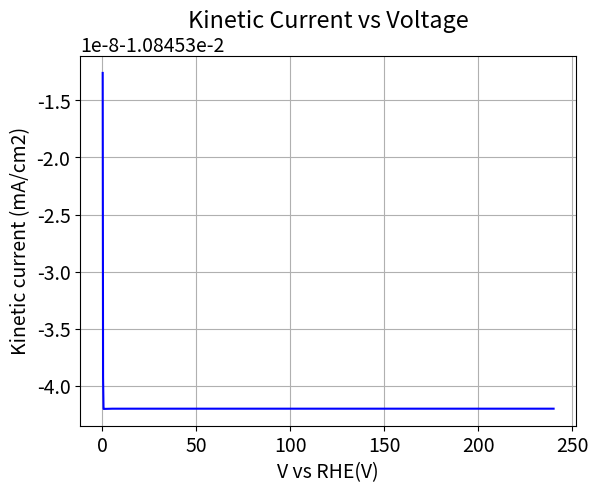
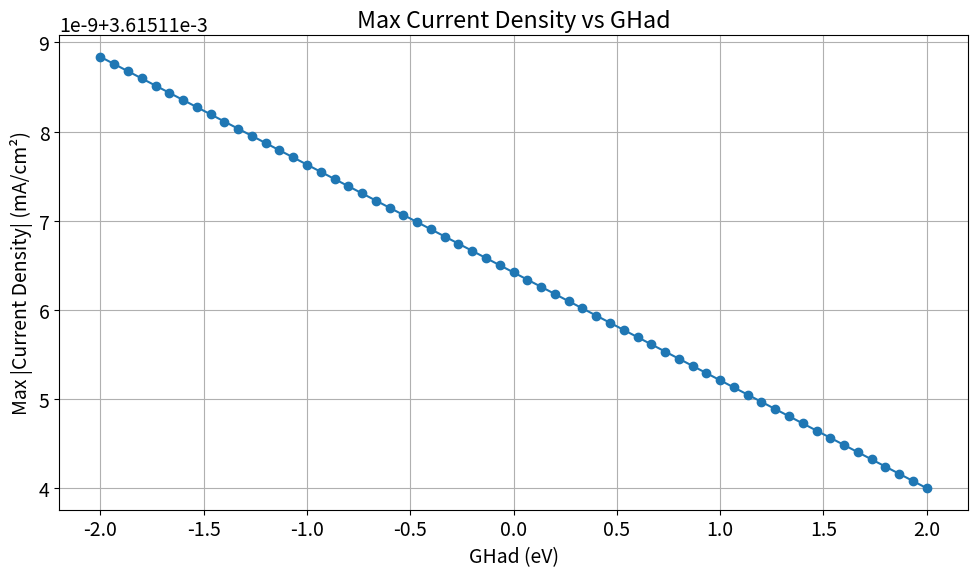

Here is the Python script that generated these plots, in order:
import numpy as np
from scipy.integrate import solve_ivp
import matplotlib.pyplot as plt
import pandas as pd
plt.rcParams.update({'font.size': 14})

###########################################################################################################################
###########################################################################################################################
####################################################### PARAMETERS ########################################################
###########################################################################################################################
###########################################################################################################################

# Physical Constants
RT = 8.314*298 #ideal gas law times temperature
F = 96485.0 #Faraday constant, C/mol
cmax = 7.5*10e-10 #mol*cm-2*s-1

# Model Parameters
k_V = cmax * 10**1
k_T = cmax * 10**-2
partialPH2 = 1
beta = 0.5
GHad = -0.1 * F

# # potential sweep & time 
# UpperV = 0.05
# LowerV = -0.3
scanrate = 0.025  #scan rate in V/s
# timescan = (UpperV-LowerV)/(scanrate)
max_time = 240
t = np.arange(0.0, max_time, scanrate)
endtime = t[-1]
duration = [0, endtime]
time_index = [t]

#Initial conditions
thetaA_H0 = 0.99  # Initial coverage of Hads, needs to be high as this is reduction forward
thetaA_Star0 = 1.0 - thetaA_H0  # Initial coverage of empty sites
theta0 = np.array([thetaA_Star0, thetaA_H0])

############################################################################################################################
############################################################################################################################
########################################################## FUNCTIONS #######################################################
############################################################################################################################
############################################################################################################################

#Linear sweep voltammetry- defining a potential as a function of time
def potential(x):
    # if x%(2*timescan)<timescan:
    #         return LowerV + scanrate*(x% timescan)
    # else:   
        #return UpperV - scanrate*((x - timescan) % timescan)
    return -0.2


#Function to calculate U and Keq from theta, dG
def eqpot(theta):
    theta = np.asarray(theta)
    thetaA_star, thetaA_H = theta # unpack surface coverage
    ##Volmer
    U_V = (-GHad/F) + (RT*np.log(thetaA_star/thetaA_H))/F 
    #U relies on the free energy of hydrogen adsorption plus the log of surface coverage (considered a concentration)
    
    return U_V
    

#reduction is FORWARD, oxidation is REVERSE, all variables are consistent with this
def rates_r0(t, theta):
    theta = np.asarray(theta)
    thetaA_star, thetaA_H = theta #surface coverages again, acting as concentrations
    V = potential(t)  # Use t directly (scalar)
    U_V = eqpot(theta) #call function to find U for given theta
    
    ##Volmer Rate Equation
    r_V = k_V * (thetaA_star ** (1 - beta)) * (thetaA_H ** beta) * np.exp(beta * GHad / RT) * (np.exp(-(beta) * F * (V - U_V) / RT) - np.exp((1 - beta) * F * (V - U_V) / RT))
    
    r_T = k_T * ((thetaA_H **2) - (partialPH2 * (thetaA_star ** 2) * np.exp((-2*GHad) / RT)))
    
    return r_V, r_T

def sitebal_r0(t, theta):
        r_V, r_T = rates_r0(t, theta)
        thetaStar_rate_VT = ((-2*r_V) + r_T) / cmax
        thetaH_rate_VT = ((2*r_V) - r_T) / cmax
        dthetadt = [(thetaStar_rate_VT), thetaH_rate_VT] # [0 = star, 1 = H]
        return dthetadt

V = np.array([potential(ti) for ti in t])
curr1 = np.empty(len(t), dtype=object)
tcurr1= np.empty(len(t), dtype=object)

# whether a rate is positive or negative depends on the associated reaction affects each site balance
# Heyrovsky (r1) is positive in theta_star_rate because as the H reaction moves forward, the number of empty sites increases
# Volmer (r0) is negative in theta_star_rate because as the V reaction moves forward, the number of empty sites decreases
# Heyrovsky (r1) is negative in theta_H_rate because as the H reaction moves forward, the number of H-occupied sites decreases
# Volmer (r0) is positive in theta_H_rate because as the V reaction moves forward, the number of H-occupied sites increases

############################################################################################################################################################
############################################################################################################################################################
########################################################## SOLVER ##########################################################################################
############################################################################################################################################################
############################################################################################################################################################

# List of GHad values to try
GHad_list = np.linspace(-2, 2, 61)
GHad_results = []

for GHad in GHad_list:
    print(f"Simulating for GHad = {GHad:.3f}")
    GHad_fixed = GHad  # update global for this simulation
    
    # Solve the system
    soln = solve_ivp(sitebal_r0, duration, theta0, t_eval=t, method='BDF')
    
    # Extract theta
    thetaA_Star = soln.y[0, :]
    thetaA_H = soln.y[1, :]

    # Recalculate rates
    r0_vals = np.array([rates_r0(time, theta) for time, theta in zip(t, soln.y.T)])
    curr1 = r0_vals[:, 0] * -F * 1000  # current from Volmer step

    max_current = (np.abs(curr1[100]))  # record absolute max current
    GHad_results.append((GHad, max_current))  # save result

############################################################################################################################################################
############################################################################################################################################################
########################################################## Value Extracting ################################################################################
############################################################################################################################################################
############################################################################################################################################################

# Extract coverages from odeint
thetaA_Star = soln.y[0, :]
thetaA_H = soln.y[1, :]

#calculates rate based on theta values calculated during odeint, zips it with time given from potential(x) function
r0_vals = np.array([rates_r0(time, theta) for time, theta in zip(t, soln.y.T)])
###takes only volmer rate to compute kinetic current density

volmer_rate = r0_vals[:, 0]
tafel_rate = r0_vals[:, 1]

'''assuming that tafel has an effect on the overall rate.  I wasn't sure about this.  If not, rate should just be volmer step'''
t_rate = volmer_rate + tafel_rate

curr1 = t_rate * -F * 1000 #finds max current density

###########################################################################################################################
###########################################################################################################################
########################################################## PLOTS ############################################################
###########################################################################################################################
###########################################################################################################################
# #Plot results
# plt.figure(figsize=(8, 6))
# plt.plot(t[1:], thetaA_Star[1:], label=r'$\theta_A^*$ (empty sites)', color='magenta')
# plt.plot(t[1:], thetaA_H[1:], label=r'$\theta_A^H$ (adsorbed hydrogen)', color='blue')
# plt.xlabel('Voltage vs. RHE (V)')
# plt.ylabel('Coverage')
# plt.grid()
# plt.legend()
# plt.title('Surface Coverage vs. Time')
# plt.show()

# plot kinetic current desnity as a function of potential
plt.plot(t[10:20000], curr1[10:20000], 'b')
plt.xlabel('V vs RHE(V)')
plt.ylabel('Kinetic current (mA/cm2)')
plt.title('Kinetic Current vs Voltage')
plt.grid()
plt.show()

# Unpack results
GHad_vals, abs_currents = zip(*GHad_results)

# Plotting
plt.figure(figsize=(10, 6))
plt.plot(GHad_vals, abs_currents, marker='o')
plt.xlabel("GHad (eV)")
plt.ylabel("Max |Current Density| (mA/cm²)")
plt.title("Max Current Density vs GHad")
plt.grid(True)
plt.tight_layout()
plt.show()

df = pd.DataFrame(GHad_results, columns=["GHad (eV)", "Max |Current| (mA/cm²)"])
print(df.to_string(index=False))